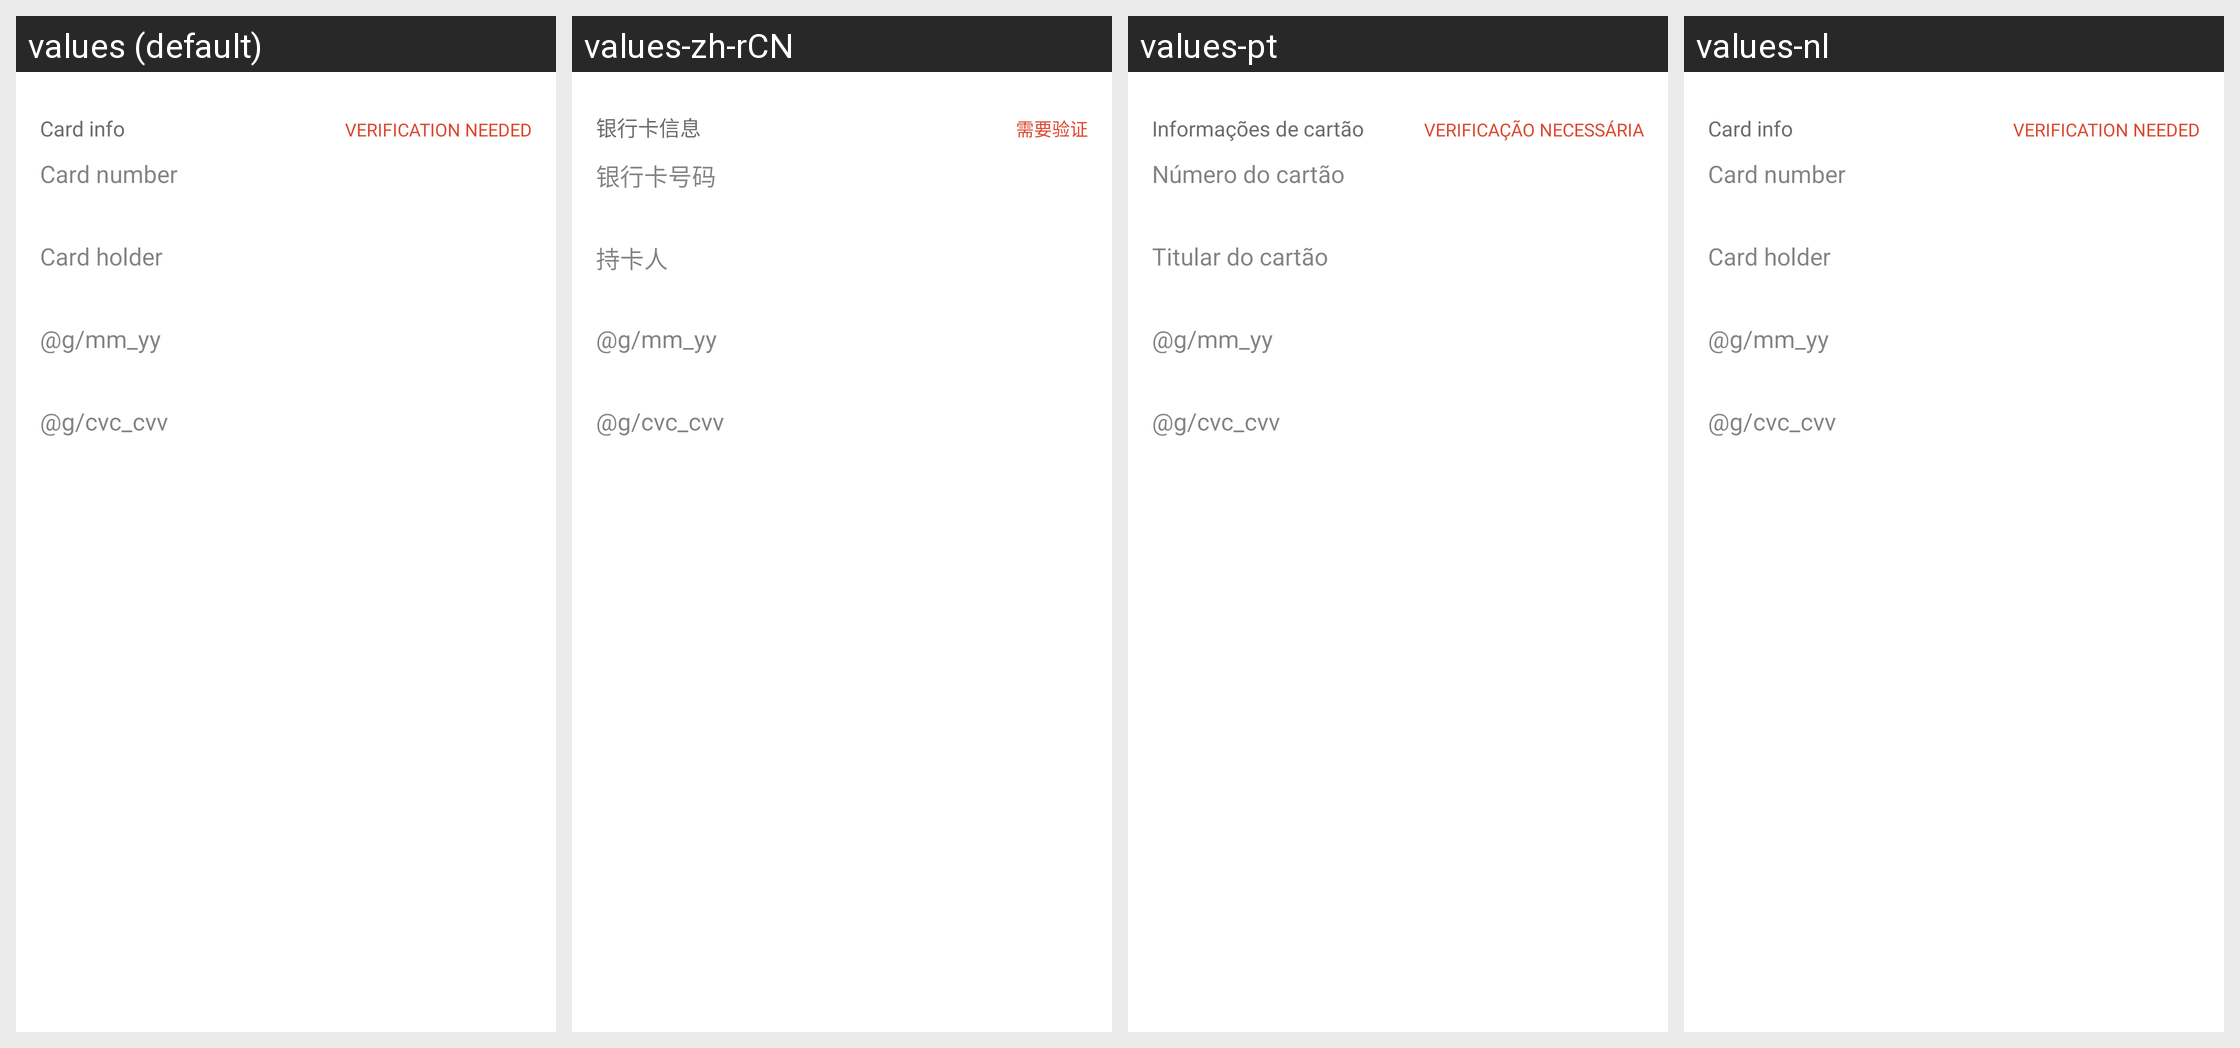

Strings drawn on this Android screen and how each of the app's shown locales translates them:
Android screen res/layout/fragment_card_payment_light.xml rendered under 4 locales, left to right: values (default), values-zh-rCN, values-pt, values-nl. Device: Nexus 5 (rendered at 1080×1920; each locale shown at half size, 540×960, under a caption strip naming it); theme IQTheme.
Other locales in the repository, not shown: values-af, values-ar, values-bn, values-cs, values-da, values-de, values-el, values-en, values-en-rGB, values-es, values-fa, values-fi, values-fr, values-fr-rCA, values-gu, values-hi, values-hr, values-hu, values-in, values-it, values-iw, values-ja, values-kn, values-ko, values-ml, values-mr, values-ms, values-nb, values-pa, values-pl, values-pt-rBR, values-pt-rPT, values-sk, values-sv, values-ta, values-te, values-tl, values-tr, values-zh, values-zh-rHK, values-zh-rTW.
Strings drawn on this screen, with the default value and each locale's value (text and hints the layout hard-codes, and strings that could not be matched under every locale, appear in the picture but are not listed):

card_info
  values: Card info
  values-zh-rCN: 银行卡信息
  values-pt: Informações de cartão
  values-nl: Card info  [not translated; the default value is used]

verification_needed
  values: Verification needed
  values-zh-rCN: 需要验证
  values-pt: Verificação necessária
  values-nl: Verification needed  [not translated; the default value is used]

card_number
  values: Card number
  values-zh-rCN: 银行卡号码
  values-pt: Número do cartão
  values-nl: Card number  [not translated; the default value is used]

card_holder
  values: Card holder
  values-zh-rCN: 持卡人
  values-pt: Titular do cartão
  values-nl: Card holder  [not translated; the default value is used]
